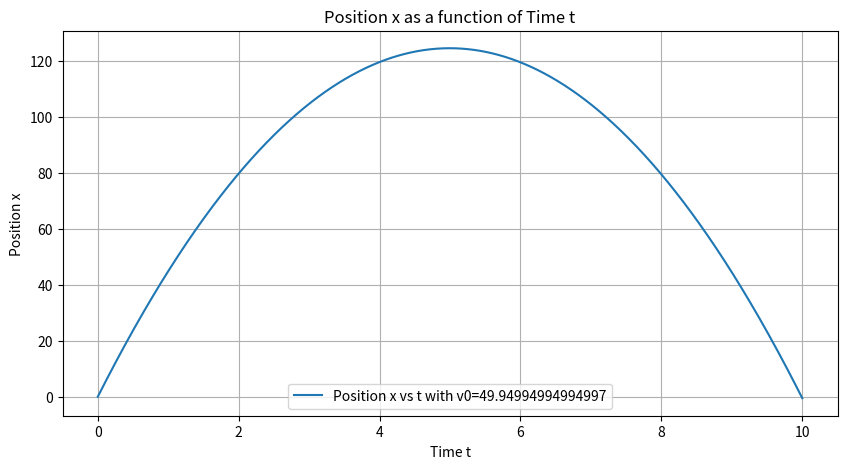

The matplotlib source for this figure:
import numpy as np
import matplotlib.pyplot as plt

# Constants
g = 10
t_final = 10
N = 1000
dt = t_final / N
t = np.linspace(0, t_final, N)
# Function to solve the ODE for given initial velocity v0
def solve_ode(v0):
    x = np.zeros(N)
    v = np.zeros(N)
    
    x[0] = 0
    v[0] = v0
    
    for i in range(1, N):
        v[i] = v[i-1] - g * dt
        x[i] = x[i-1] + v[i] * dt
        
    return x

# Initial velocities to try
v0_values = np.linspace(-100, 100, 1000)  # Adjust the range based on the problem

# Find the initial velocity that results in x=0 at t=10
x_vs_t = [solve_ode(v0) for v0 in v0_values]
index_zero = np.argmin(np.abs([x[-1] for x in x_vs_t]))

v0_solution = v0_values[index_zero]
x_solution = x_vs_t[index_zero]

# Print the solution
print(f"Initial velocity v0 that satisfies x=0 at t=10: {v0_solution}")

# Plot x vs t for the solution
plt.figure(figsize=(10, 5))
plt.plot(t, x_solution, label=f'Position x vs t with v0={v0_solution}')
plt.xlabel('Time t')
plt.ylabel('Position x')
plt.title('Position x as a function of Time t')
plt.legend()
plt.grid(True)
plt.show()
